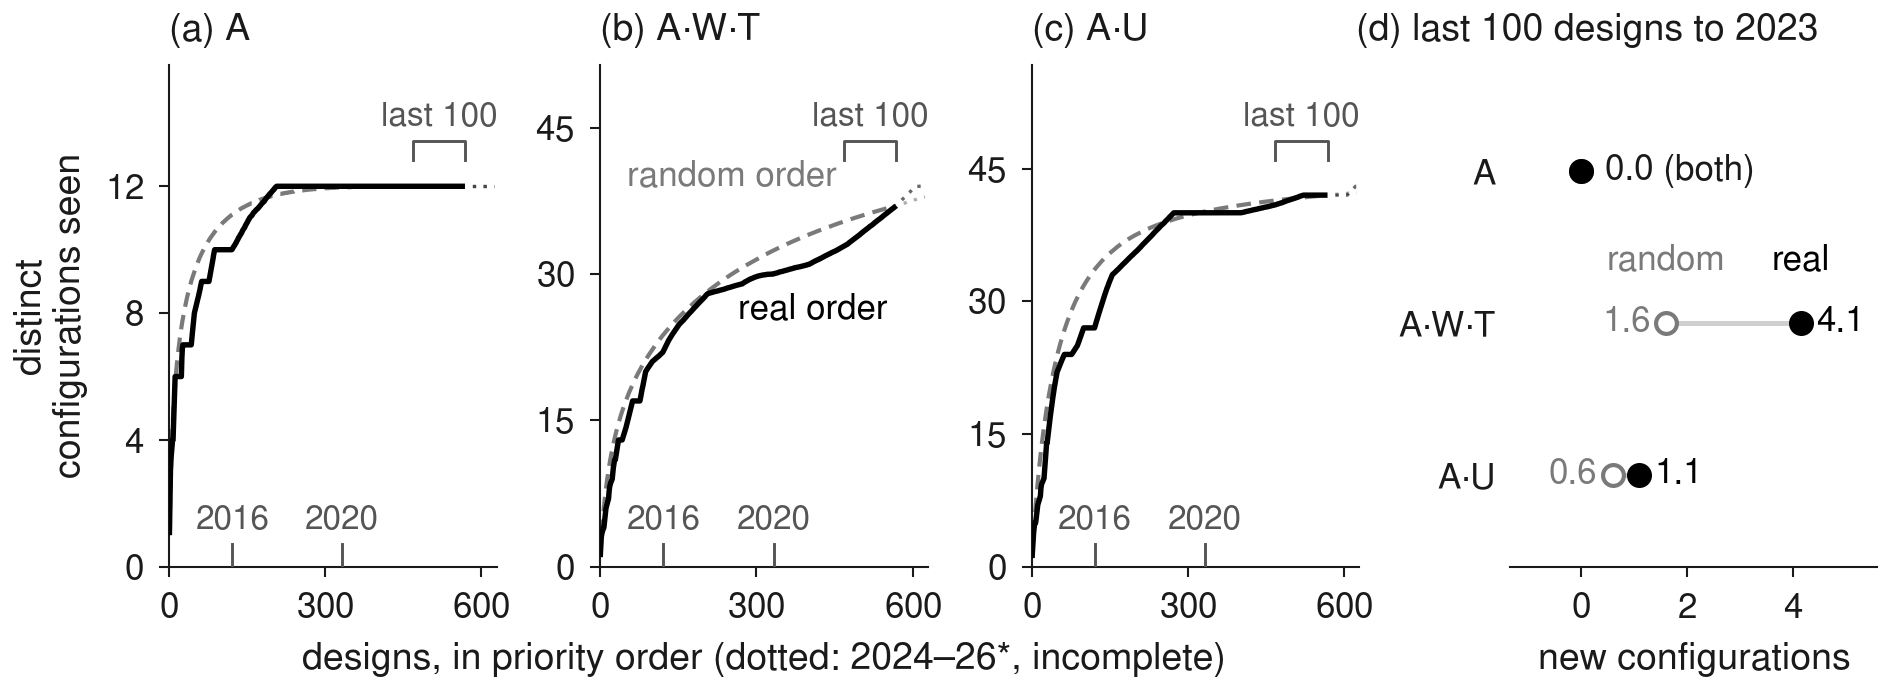

Data behind this chart, as committed beside it:
level, designs, priority year reached, configurations (real order), configurations (random order), complete years, first design of 2016 or 2020, new in the last 100 designs to 2023, rea…, new in the last 100 designs to 2023, ran…
A, 1, 1999, 1.0, 1.0, True, False, 0.0, 0.0
A, 2, 2000, 2.0, 1.83, True, False, 0.0, 0.0
A, 3, 2001, 3.0, 2.52, True, False, 0.0, 0.0
A, 4, 2001, 3.4, 3.1, True, False, 0.0, 0.0
A, 5, 2001, 3.58, 3.6, True, False, 0.0, 0.0
A, 6, 2001, 3.79, 4.03, True, False, 0.0, 0.0
A, 7, 2001, 4.0, 4.4, True, False, 0.0, 0.0
A, 8, 2002, 4.0, 4.73, True, False, 0.0, 0.0
A, 9, 2003, 4.49, 5.03, True, False, 0.0, 0.0
A, 10, 2003, 5.0, 5.3, True, False, 0.0, 0.0
A, 11, 2003, 5.51, 5.54, True, False, 0.0, 0.0
A, 12, 2003, 6.0, 5.76, True, False, 0.0, 0.0
A, 13, 2004, 6.0, 5.97, True, False, 0.0, 0.0
A, 14, 2004, 6.0, 6.16, True, False, 0.0, 0.0
A, 15, 2004, 6.0, 6.34, True, False, 0.0, 0.0
A, 16, 2004, 6.0, 6.5, True, False, 0.0, 0.0
A, 17, 2004, 6.0, 6.66, True, False, 0.0, 0.0
A, 18, 2005, 6.0, 6.8, True, False, 0.0, 0.0
A, 19, 2005, 6.0, 6.94, True, False, 0.0, 0.0
A, 20, 2005, 6.0, 7.07, True, False, 0.0, 0.0
A, 21, 2005, 6.0, 7.2, True, False, 0.0, 0.0
A, 22, 2005, 6.0, 7.32, True, False, 0.0, 0.0
A, 23, 2005, 6.0, 7.43, True, False, 0.0, 0.0
A, 24, 2005, 6.0, 7.54, True, False, 0.0, 0.0
A, 25, 2006, 6.59, 7.65, True, False, 0.0, 0.0
A, 26, 2006, 6.9, 7.75, True, False, 0.0, 0.0
A, 27, 2006, 7.0, 7.84, True, False, 0.0, 0.0
A, 28, 2006, 7.0, 7.94, True, False, 0.0, 0.0
A, 29, 2006, 7.0, 8.02, True, False, 0.0, 0.0
A, 30, 2007, 7.0, 8.11, True, False, 0.0, 0.0
A, 31, 2008, 7.0, 8.19, True, False, 0.0, 0.0
A, 32, 2008, 7.0, 8.27, True, False, 0.0, 0.0
A, 33, 2008, 7.0, 8.35, True, False, 0.0, 0.0
A, 34, 2008, 7.0, 8.43, True, False, 0.0, 0.0
A, 35, 2008, 7.0, 8.5, True, False, 0.0, 0.0
A, 36, 2008, 7.0, 8.57, True, False, 0.0, 0.0
A, 37, 2009, 7.0, 8.64, True, False, 0.0, 0.0
A, 38, 2009, 7.0, 8.7, True, False, 0.0, 0.0
A, 39, 2009, 7.0, 8.77, True, False, 0.0, 0.0
A, 40, 2009, 7.0, 8.83, True, False, 0.0, 0.0
A, 41, 2009, 7.0, 8.89, True, False, 0.0, 0.0
A, 42, 2009, 7.0, 8.95, True, False, 0.0, 0.0
A, 43, 2009, 7.0, 9.0, True, False, 0.0, 0.0
A, 44, 2010, 7.19, 9.06, True, False, 0.0, 0.0
A, 45, 2010, 7.35, 9.11, True, False, 0.0, 0.0
A, 46, 2010, 7.5, 9.17, True, False, 0.0, 0.0
A, 47, 2010, 7.67, 9.22, True, False, 0.0, 0.0
A, 48, 2010, 7.84, 9.27, True, False, 0.0, 0.0
A, 49, 2010, 8.0, 9.31, True, False, 0.0, 0.0
A, 50, 2011, 8.07, 9.36, True, False, 0.0, 0.0
A, 51, 2011, 8.14, 9.41, True, False, 0.0, 0.0
A, 52, 2011, 8.21, 9.45, True, False, 0.0, 0.0
A, 53, 2011, 8.28, 9.5, True, False, 0.0, 0.0
A, 54, 2011, 8.36, 9.54, True, False, 0.0, 0.0
A, 55, 2011, 8.41, 9.58, True, False, 0.0, 0.0
A, 56, 2011, 8.47, 9.62, True, False, 0.0, 0.0
A, 57, 2011, 8.54, 9.66, True, False, 0.0, 0.0
A, 58, 2011, 8.62, 9.7, True, False, 0.0, 0.0
A, 59, 2011, 8.69, 9.74, True, False, 0.0, 0.0
A, 60, 2011, 8.76, 9.78, True, False, 0.0, 0.0
... 1,812 more rows
